The GitHub repository SWL-SAMA/Terrain-classification contains a labelled image folder "dixing2" with 7 categories: asphalt, brick, coated floor, grass, gravel, pavement, sand. Examples follow, each with its label.

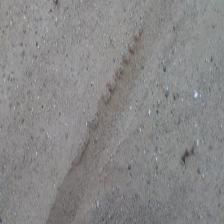
Label: sand

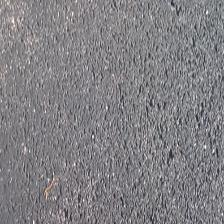
Label: asphalt

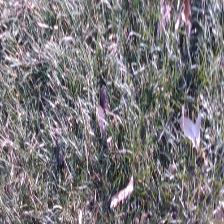
Label: grass

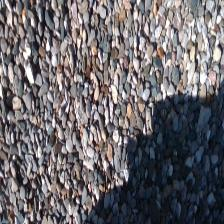
Label: gravel

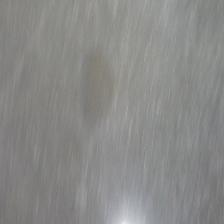
Label: coated floor

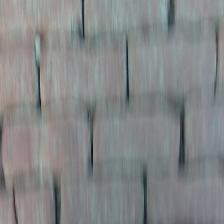
Label: brick
